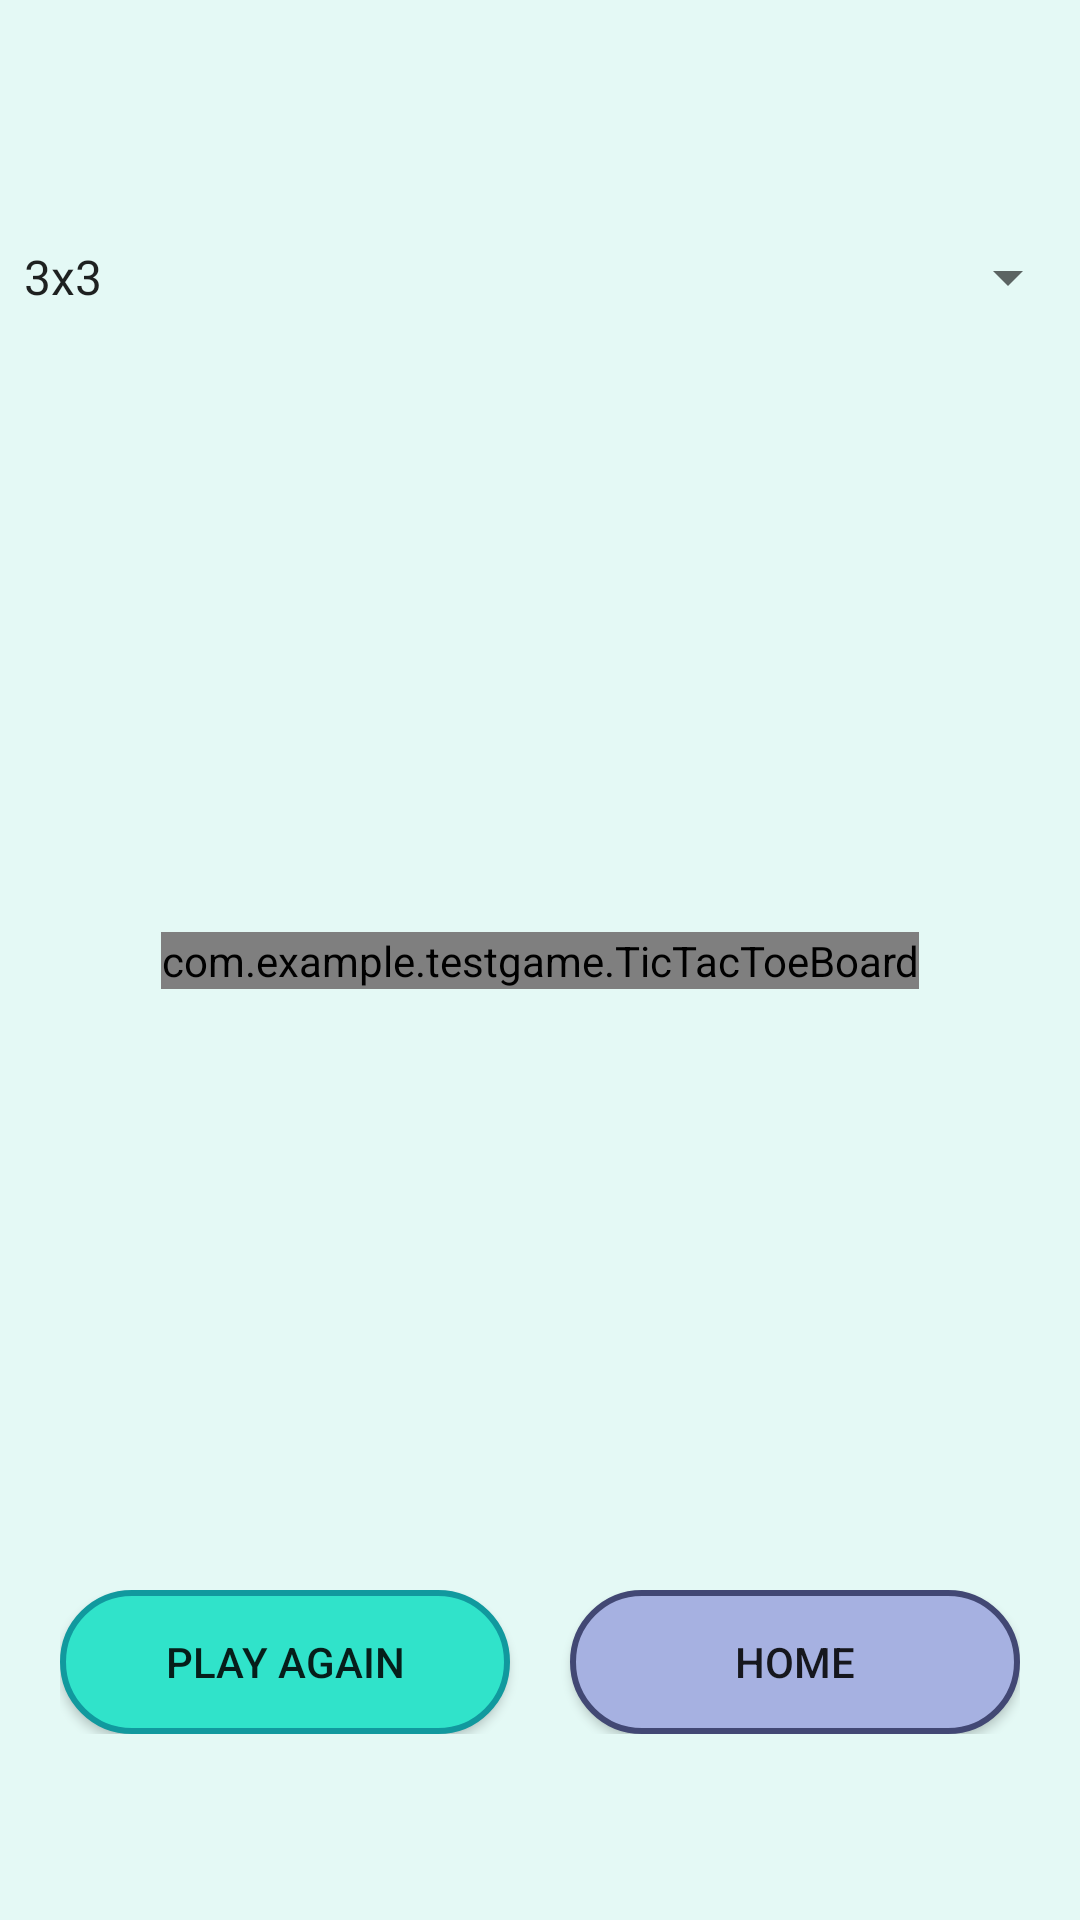

Android layout source for this screen:
<!-- AndroidManifest.xml: application theme Theme.TestGame -->
<!-- res/layout/game_display.xml -->
<?xml version="1.0" encoding="utf-8"?>
<androidx.constraintlayout.widget.ConstraintLayout xmlns:android="http://schemas.android.com/apk/res/android"
    xmlns:app="http://schemas.android.com/apk/res-auto"
    xmlns:custom="http://schemas.android.com/apk/res-auto"
    xmlns:tools="http://schemas.android.com/tools"
    android:layout_width="match_parent"
    android:layout_height="match_parent"
    android:background="#E4F9F5"
    android:onClick="homeButtonClick"
    tools:context=".GameDisplay"
    tools:ignore="NamespaceTypo">

    <TextView
        android:id="@+id/player_display"
        android:layout_width="wrap_content"
        android:layout_height="wrap_content"
        android:layout_marginTop="48dp"
        android:fontFamily="@font/kanitbold"
        android:textColor="#40514E"
        android:textSize="24sp"
        app:layout_constraintEnd_toEndOf="parent"
        app:layout_constraintHorizontal_bias="0.498"
        app:layout_constraintStart_toStartOf="parent"
        app:layout_constraintTop_toTopOf="parent" />

    <Spinner
        android:id="@+id/spinner"
        android:layout_width="match_parent"
        android:layout_height="wrap_content"
        android:entries="@array/division"
        app:layout_constraintEnd_toEndOf="parent"
        app:layout_constraintStart_toStartOf="parent"
        app:layout_constraintTop_toBottomOf="@+id/player_display" />

    <androidx.constraintlayout.widget.ConstraintLayout
        android:id="@+id/constraintLayout"
        android:layout_width="wrap_content"
        android:layout_height="wrap_content"
        android:layout_marginBottom="62dp"
        app:layout_constraintBottom_toBottomOf="parent"
        app:layout_constraintEnd_toEndOf="parent"
        app:layout_constraintStart_toStartOf="parent">

        <Button
            android:id="@+id/play_again1"
            android:layout_width="150dp"
            android:layout_height="wrap_content"
            android:background="@drawable/blue_button"
            android:onClick="playAgainButtonClick"
            android:text="play again"
            app:layout_constraintBottom_toBottomOf="parent"
            app:layout_constraintStart_toStartOf="parent"
            app:layout_constraintTop_toTopOf="parent" />

        <Button
            android:id="@+id/home_button1"
            android:layout_width="150dp"
            android:layout_height="wrap_content"
            android:layout_marginStart="20dp"
            android:background="@drawable/blue2_button"
            android:onClick="homeButtonClick"
            android:text="@string/homeButton"
            app:layout_constraintBottom_toBottomOf="parent"
            app:layout_constraintEnd_toEndOf="parent"
            app:layout_constraintHorizontal_bias="0.0"
            app:layout_constraintStart_toEndOf="@+id/play_again1"
            app:layout_constraintTop_toTopOf="parent"
            app:layout_constraintVertical_bias="0.0" />

    </androidx.constraintlayout.widget.ConstraintLayout>

    <com.example.testgame.TicTacToeBoard
        android:id="@+id/ticTacToeBoard"
        android:layout_width="wrap_content"
        android:layout_height="wrap_content"
        app:layout_constraintBottom_toBottomOf="parent"
        app:layout_constraintEnd_toEndOf="parent"
        app:layout_constraintStart_toStartOf="parent"
        app:layout_constraintTop_toTopOf="parent"
        custom:OColor="#0000FF"
        custom:WinningLineColor="#00FF00"
        custom:XColor="#FF0000"
        custom:boardColor="#000000" />


</androidx.constraintlayout.widget.ConstraintLayout>
<!-- resources referenced by this layout -->
<resources>
  <array name="division">
          <item>3x3</item>
          <item>4x4</item>
      </array>
  <!-- drawable blue2_button (drawable) -->
  <?xml version="1.0" encoding="utf-8"?>
  <selector xmlns:android="http://schemas.android.com/apk/res/android">
      <item>
          <shape android:shape="rectangle">
              <solid android:color="#A6B1E1"/>
              <corners android:radius="100dp"/>
              <stroke android:color="#424874" android:width="2dp"/>
          </shape>
      </item>
  </selector>
  <!-- drawable blue_button (drawable) -->
  <?xml version="1.0" encoding="utf-8"?>
  <selector xmlns:android="http://schemas.android.com/apk/res/android">
      <item>
          <shape android:shape="rectangle">
              <solid android:color="#30E3CA"/>
              <corners android:radius="100dp"/>
              <stroke android:color="#11999E" android:width="2dp"/>
          </shape>
      </item>
  </selector>
  <string name="homeButton">Home</string>
  <style name="Theme.TestGame" parent="Theme.AppCompat.Light.NoActionBar">
          
          <item name="colorPrimary">@color/purple_500</item>
          <item name="colorPrimaryVariant">@color/purple_700</item>
          <item name="colorOnPrimary">@color/white</item>
          
          <item name="colorSecondary">@color/teal_200</item>
          <item name="colorSecondaryVariant">@color/teal_700</item>
          <item name="colorOnSecondary">@color/black</item>
          
          <item name="android:statusBarColor">?attr/colorPrimaryVariant</item>
          
      </style>
  <!-- not gathered from this repository: default colours our renderer supplied (Android Studio template values) -->
  <color name="purple_500">#FF6200EE</color>
  <color name="purple_700">#FF3700B3</color>
  <color name="teal_200">#FF03DAC5</color>
  <color name="teal_700">#FF018786</color>
  <color name="black">#FF000000</color>
  <color name="white">#FFFFFFFF</color>
</resources>
